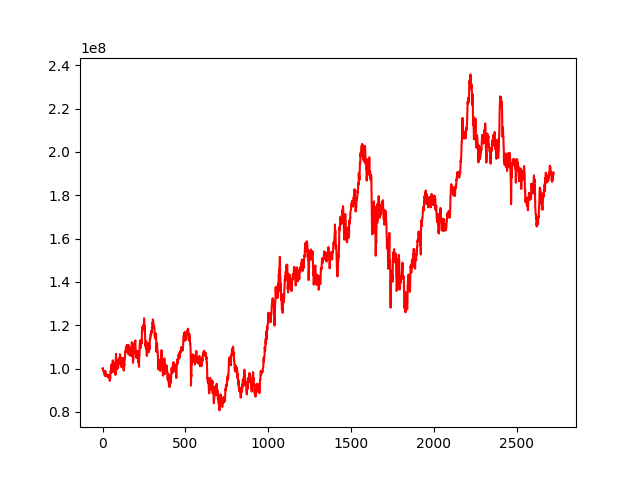

The table this chart was drawn from, first rows:
, 0
0, 100000000
1, 100095955
2, 100268023
3, 99542846
4, 99373438
5, 99056132
6, 99077782
7, 98506957
8, 98793995
9, 98867501
10, 98496652
11, 97605727
12, 98153969
13, 97173180
14, 96648588
15, 97928706
16, 98335838
17, 98869330
18, 97254858
19, 96607803
20, 96741675
21, 97388064
22, 97089313
23, 97420270
24, 97180828
25, 97244004
26, 96659402
27, 96978081
28, 97052702
29, 96722551
30, 96324405
31, 96381047
32, 96052734
33, 96017670
34, 96037815
35, 96946604
36, 96724588
37, 97081112
38, 96261320
39, 95986034
40, 96049230
41, 96425868
42, 95495601
43, 94662873
44, 94319080
45, 96063463
46, 95299447
47, 97000793
48, 98012003
49, 98970822
50, 98643298
51, 98201065
52, 99662319
53, 101671397
54, 101101402
55, 101610643
56, 101778889
57, 98571258
58, 98260042
59, 99877757
... 2,663 more rows
